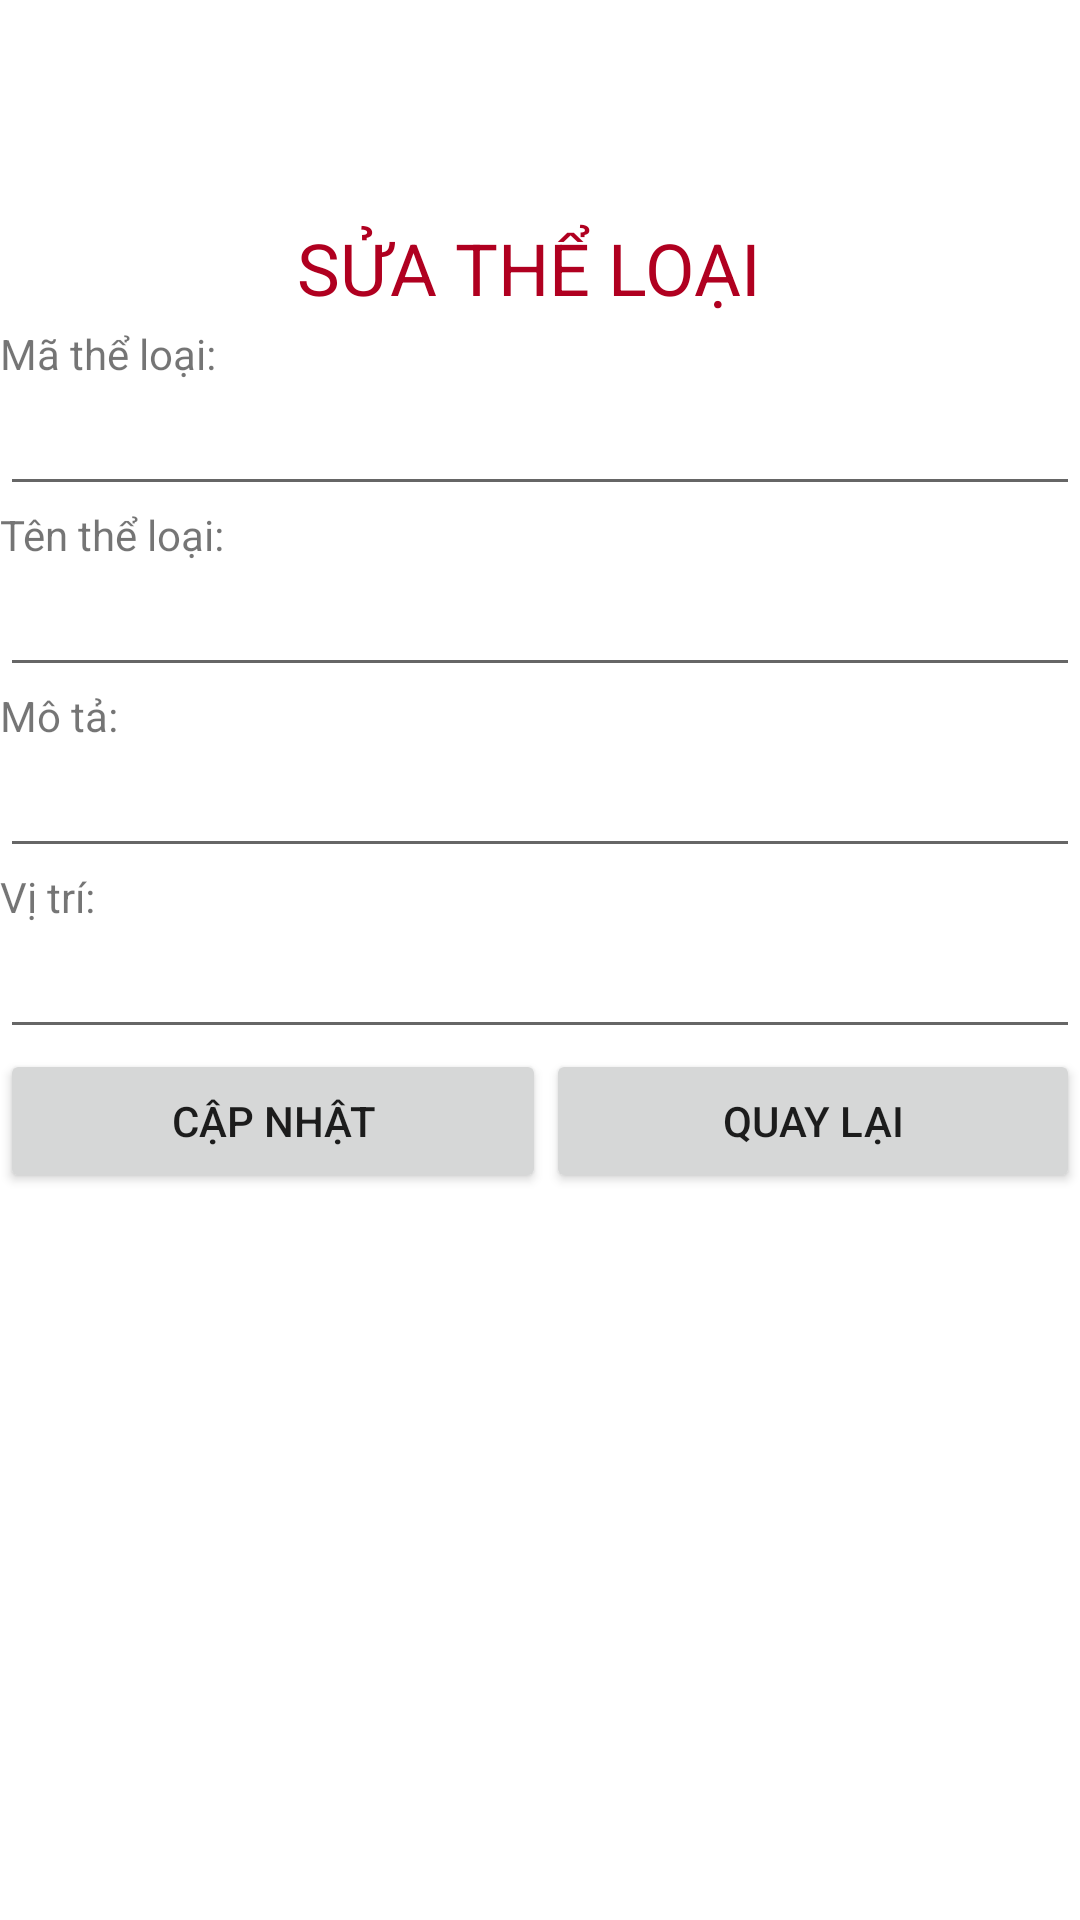

Android layout source for this screen:
<!-- AndroidManifest.xml: application theme Theme.AssignmentMOB204PH12682 -->
<!-- res/layout/activity_the_loai_info.xml -->
<?xml version="1.0" encoding="utf-8"?>
<LinearLayout xmlns:android="http://schemas.android.com/apk/res/android"
    xmlns:tools="http://schemas.android.com/tools"
    android:layout_width="match_parent"
    android:layout_height="match_parent"
    xmlns:app="http://schemas.android.com/apk/res-auto"
    android:orientation="vertical"
    android:background="@android:color/white"
    android:layout_margin="15dp"
    tools:context=".ActivityCon.TheLoaiInfoActivity">
    <ImageView
        android:id="@+id/imageView"
        android:layout_width="352dp"
        android:layout_height="70dp"
        android:layout_alignParentTop="true"
        android:layout_centerHorizontal="true"
        app:srcCompat="@drawable/application" />

    <TextView
        android:id="@+id/text"
        android:layout_width="352dp"
        android:layout_height="wrap_content"
        android:layout_alignParentTop="true"
        android:layout_centerHorizontal="true"
        android:paddingTop="3dp"
        android:paddingBottom="3dp"
        android:text="SỬA THỂ LOẠI"
        android:textAlignment="center"
        android:textColor="?attr/colorError"
        android:textSize="24sp" />

    <TextView
        android:layout_width="match_parent"
        android:layout_height="wrap_content"
        android:text="Mã thể loại:" />
    <EditText
        android:id="@+id/edMatheloai"
        android:layout_width="match_parent"
        android:layout_height="wrap_content"
        />
    <TextView
        android:layout_width="match_parent"
        android:layout_height="wrap_content"
        android:text="Tên thể loại:"
        />
    <EditText
        android:id="@+id/edTentheloai"
        android:layout_width="match_parent"
        android:layout_height="wrap_content"
        />
    <TextView
        android:layout_width="match_parent"
        android:layout_height="wrap_content"
        android:text="Mô tả:"
        />
    <EditText
        android:id="@+id/edMota"
        android:layout_width="match_parent"
        android:layout_height="wrap_content"
        />
    <TextView
        android:layout_width="match_parent"
        android:layout_height="wrap_content"
        android:text="Vị trí:"
        />
    <EditText
        android:id="@+id/edVitri"
        android:layout_width="match_parent"
        android:layout_height="wrap_content"
        />
    <LinearLayout
        android:layout_width="match_parent"
        android:layout_height="wrap_content"
        android:orientation="horizontal"
        android:weightSum="2">
        <Button
            android:id="@+id/btnUpda"
            android:layout_width="wrap_content"
            android:layout_height="wrap_content"
            android:layout_weight="1"
            android:onClick="updateU"
            android:text="Cập nhật" />
        <Button
            android:id="@+id/btnCance"
            android:layout_width="wrap_content"
            android:layout_height="wrap_content"
            android:layout_weight="1"
            android:onClick="Huy"
            android:text="Quay lại" />
    </LinearLayout>
</LinearLayout>
<!-- resources referenced by this layout -->
<resources>
  <style name="Theme.AssignmentMOB204PH12682" parent="Theme.MaterialComponents.DayNight.DarkActionBar">
          
          <item name="colorPrimary">@color/purple_500</item>
          <item name="colorPrimaryVariant">@color/purple_700</item>
          <item name="colorOnPrimary">@color/white</item>
          
          <item name="colorSecondary">@color/teal_200</item>
          <item name="colorSecondaryVariant">@color/teal_700</item>
          <item name="colorOnSecondary">@color/black</item>
          
          <item name="android:statusBarColor" tools:targetApi="l">?attr/colorPrimaryVariant</item>
          
          <item name="windowNoTitle">true</item>
          <item name="android:windowTranslucentStatus">true</item>
          <item name="android:windowTranslucentNavigation">true</item>
      </style>
  <!-- not gathered from this repository: default colours our renderer supplied (Android Studio template values) -->
  <color name="purple_500">#FF6200EE</color>
  <color name="purple_700">#FF3700B3</color>
  <color name="teal_200">#FF03DAC5</color>
  <color name="teal_700">#FF018786</color>
  <color name="black">#FF000000</color>
  <color name="white">#FFFFFFFF</color>
</resources>
